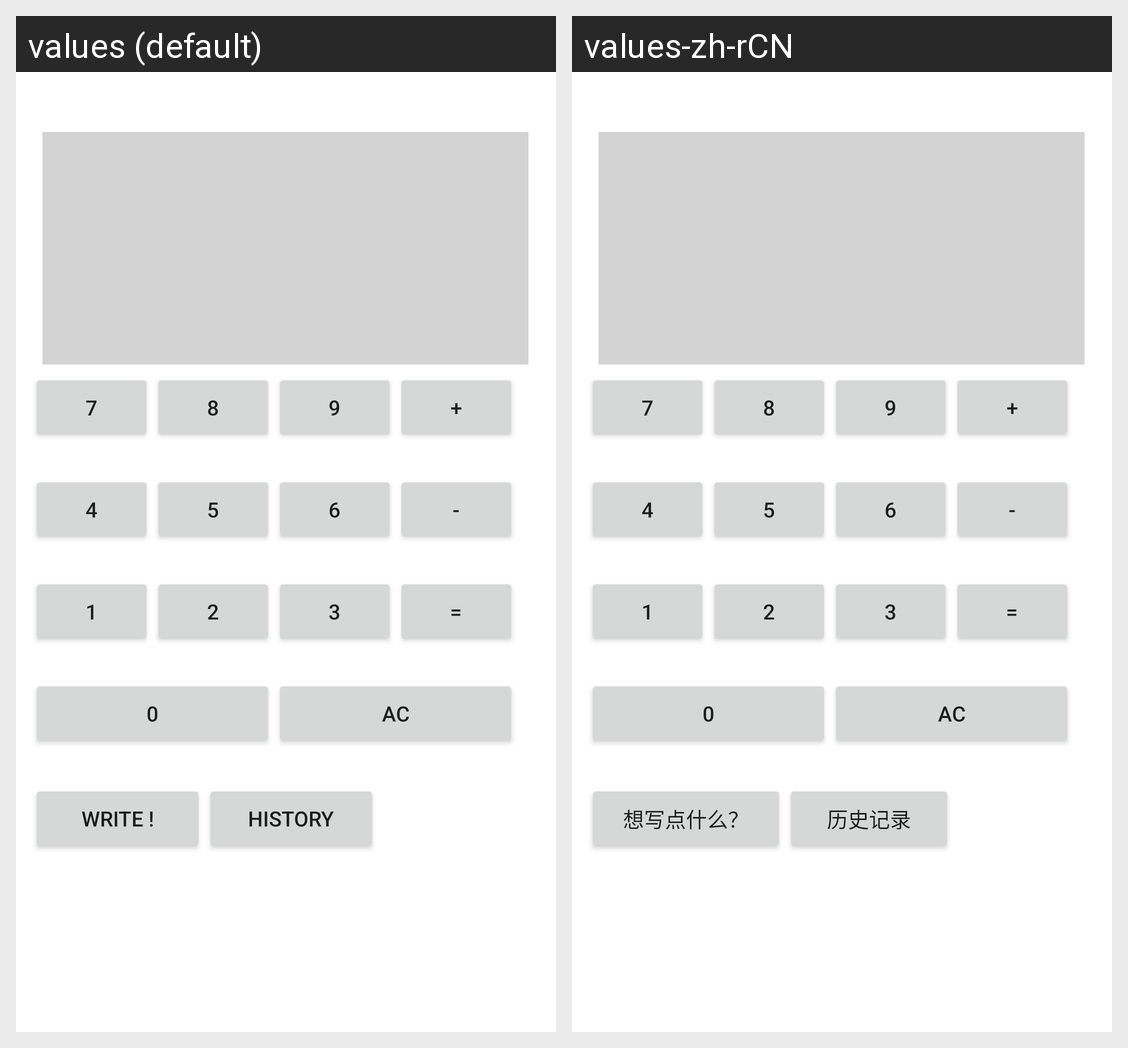

For this localized Android screen grid, give each drawn string resource with its value in every locale shown.
Android screen res/layout/fragment_first.xml rendered under 2 locales, left to right: values (default), values-zh-rCN. Device: Nexus 5 (rendered at 1080×1920; each locale shown at half size, 540×960, under a caption strip naming it); theme Theme.PepaPig.
Strings drawn on this screen, with the default value and each locale's value (text and hints the layout hard-codes, and strings that could not be matched under every locale, appear in the picture but are not listed):

next
  values: Write !
  values-zh-rCN: 想写点什么？

next2
  values: History
  values-zh-rCN: 历史记录
